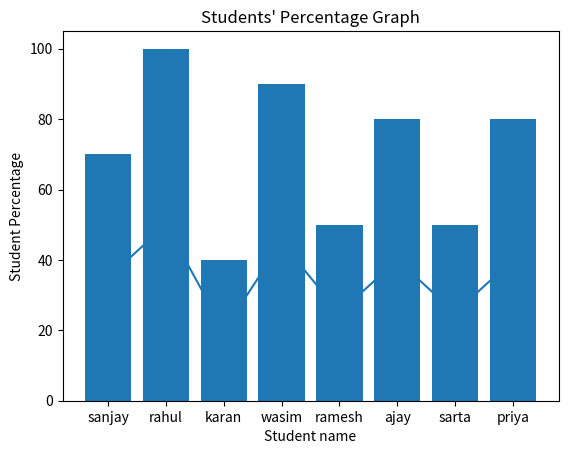

Python code for this plot:
import matplotlib.pyplot as plt

students_names=["sanjay", "rahul", "karan", "wasim", "ramesh", "ajay", "sarta", "priya"]
students_marks=[35,50,20,45,25,40,25,40]

marks_perc = []
for x in students_marks:
    res = (x/50)*100
    marks_perc.append(res)

print(marks_perc)

# line chart 
def marks_line_chart():
    plt.plot(students_names,students_marks)
    plt.title("Students Marks Graph")
    plt.xlabel("Students Names")
    plt.ylabel("Students marks")
    plt.show()

marks_line_chart()

# bar chart
def percentage_bar_chart():
    plt.bar(students_names,marks_perc)
    plt.title("Students' Percentage Graph")
    plt.xlabel("Student name")
    plt.ylabel("Student Percentage")
    plt.show()

percentage_bar_chart()